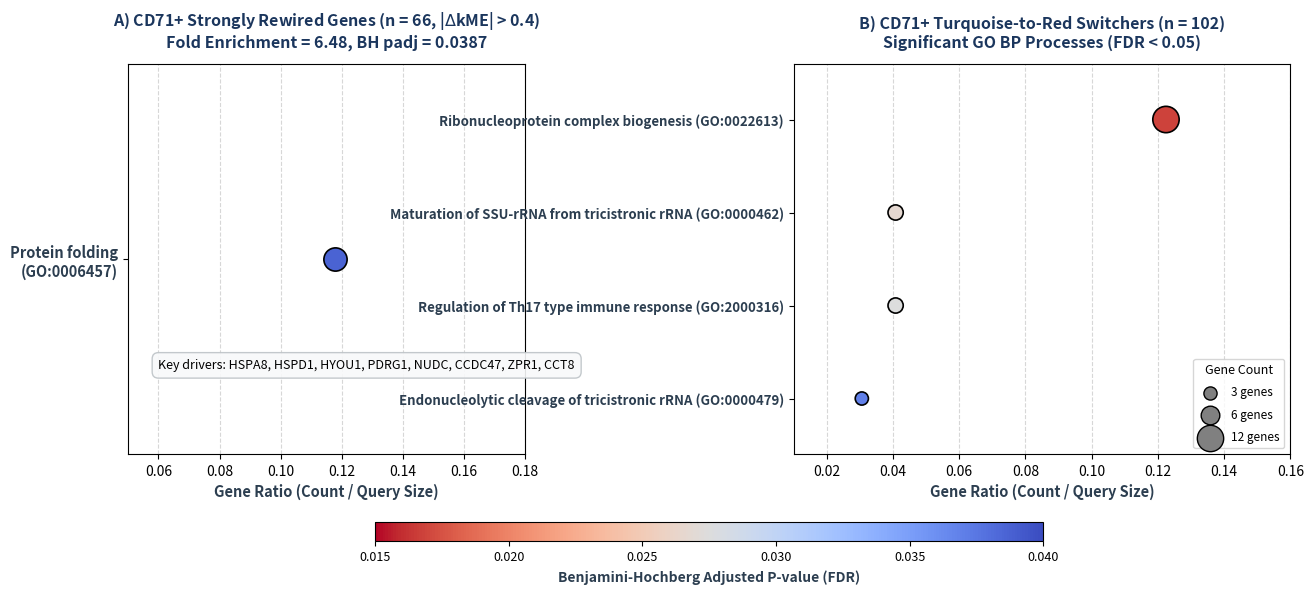

Here is the Python script that generated this plot:
"""
generate_figure17_two_panel.py
Renders a 2-panel publication-grade GO Biological Process dotplot for Figure 17:
- Panel A: 66 Strongly Rewired CD71+ Genes (|Delta-kME| > 0.4) -> Protein Folding (GO:0006457)
- Panel B: 102 Turquoise-to-Red Module-Switching Genes -> Ribonucleoprotein Biogenesis & rRNA Maturation
"""

import matplotlib.pyplot as plt
import numpy as np

def create_figure17(output_png):
    fig, (ax1, ax2) = plt.subplots(1, 2, figsize=(15, 6.2), dpi=300, gridspec_kw={'width_ratios': [1, 1.25]})

    # Palette
    cmap = plt.cm.coolwarm_r # low padj = warm/red, high padj = cool/blue

    # -------------------------------------------------------------
    # Panel A: 66 Strongly Rewired Genes (|Delta kME| > 0.4)
    # -------------------------------------------------------------
    terms_a = [
        "Protein folding\n(GO:0006457)"
    ]
    gene_ratios_a = [8 / 68] # 0.1176
    counts_a = [8]
    padj_a = [0.0387]
    genes_a = "Key drivers: HSPA8, HSPD1, HYOU1, PDRG1, NUDC, CCDC47, ZPR1, CCT8"

    scatter_a = ax1.scatter(gene_ratios_a, [0], s=[counts_a[0] * 35], c=padj_a,
                            cmap=cmap, vmin=0.015, vmax=0.040, edgecolors='black', linewidth=1.2, zorder=3)
    
    ax1.set_yticks([0])
    ax1.set_yticklabels(terms_a, fontsize=10.5, fontweight='bold', color='#2C3E50')
    ax1.set_xlim(0.05, 0.18)
    ax1.set_ylim(-0.8, 0.8)
    ax1.set_xlabel("Gene Ratio (Count / Query Size)", fontsize=10.5, fontweight='bold', color='#2C3E50')
    ax1.set_title("A) CD71+ Strongly Rewired Genes (n = 66, |$\Delta$kME| > 0.4)\nFold Enrichment = 6.48, BH padj = 0.0387",
                  fontsize=11.5, fontweight='bold', color='#1B365D', pad=12)
    ax1.grid(axis='x', linestyle='--', alpha=0.5, zorder=1)

    # Annotation box for driver genes
    ax1.text(0.06, -0.45, genes_a, fontsize=9, fontstyle='italic',
             bbox=dict(boxstyle='round,pad=0.5', facecolor='#F8F9FA', edgecolor='#BDC3C7', alpha=0.9), zorder=4)

    # -------------------------------------------------------------
    # Panel B: 102 Turquoise-to-Red Modular Transition Genes
    # -------------------------------------------------------------
    terms_b = [
        "Ribonucleoprotein complex biogenesis (GO:0022613)",
        "Maturation of SSU-rRNA from tricistronic rRNA (GO:0000462)",
        "Regulation of Th17 type immune response (GO:2000316)",
        "Endonucleolytic cleavage of tricistronic rRNA (GO:0000479)"
    ]
    gene_ratios_b = [12 / 98, 4 / 98, 4 / 98, 3 / 98]
    counts_b = [12, 4, 4, 3]
    padj_b = [0.0168, 0.0267, 0.0275, 0.0369]

    # Invert order for standard bottom-to-top plotting
    terms_b = terms_b[::-1]
    gene_ratios_b = gene_ratios_b[::-1]
    counts_b = counts_b[::-1]
    padj_b = padj_b[::-1]

    y_pos_b = np.arange(len(terms_b))
    scatter_b = ax2.scatter(gene_ratios_b, y_pos_b, s=[c * 30 for c in counts_b], c=padj_b,
                            cmap=cmap, vmin=0.015, vmax=0.040, edgecolors='black', linewidth=1.2, zorder=3)

    ax2.set_yticks(y_pos_b)
    ax2.set_yticklabels(terms_b, fontsize=9.5, fontweight='bold', color='#2C3E50')
    ax2.set_xlim(0.01, 0.16)
    ax2.set_ylim(-0.6, len(terms_b) - 0.4)
    ax2.set_xlabel("Gene Ratio (Count / Query Size)", fontsize=10.5, fontweight='bold', color='#2C3E50')
    ax2.set_title("B) CD71+ Turquoise-to-Red Switchers (n = 102)\nSignificant GO BP Processes (FDR < 0.05)",
                  fontsize=11.5, fontweight='bold', color='#1B365D', pad=12)
    ax2.grid(axis='x', linestyle='--', alpha=0.5, zorder=1)

    # Colorbar
    cbar = fig.colorbar(scatter_b, ax=[ax1, ax2], orientation='horizontal', fraction=0.04, pad=0.18, aspect=35)
    cbar.set_label("Benjamini-Hochberg Adjusted P-value (FDR)", fontsize=10, fontweight='bold', color='#2C3E50')
    cbar.ax.tick_params(labelsize=9)

    # Size legend
    for count in [3, 6, 12]:
        ax2.scatter([], [], s=count * 30, c='gray', edgecolors='black', label=f"{count} genes")
    ax2.legend(scatterpoints=1, frameon=True, fontsize=8.5, loc='lower right', title="Gene Count",
               title_fontsize=9, labelspacing=0.8)

    plt.subplots_adjust(bottom=0.25, wspace=0.6)
    plt.savefig(output_png, dpi=300, bbox_inches='tight')
    plt.close()
    print(f"Figure 17 successfully rendered to {output_png}")

if __name__ == "__main__":
    out_file = r"d:\SCA_analysis\SCD_phase1\data\processed\live\Figure17_GO_BP_dotplot.png"
    create_figure17(out_file)
